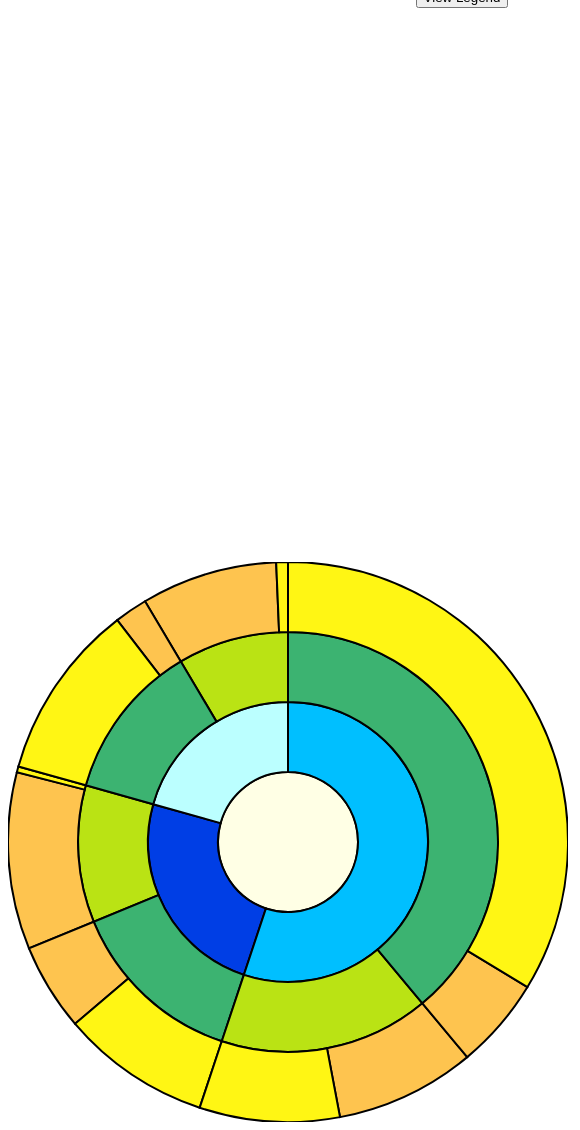
D3 v3 page, settled after 480 driven frames (8 s of simulated time); the page loaded 1 data file(s).


// ── js/main.js
const margin = {left: 20, right: 20, top: 20, bottom: 20};

const width = 600 - margin.left - margin.right;
const height = 600 - margin.top - margin.bottom;
const radius = width / 2;

// x scale is linear, from 0 to 2Pi (beause it's a circle)
const xScale = d3.scale.linear()
    .range([0, 2 * Math.PI]);

// y scale is from 0 to the radius
const yScale = d3.scale.linear()
    .range([0, radius]);

// select for the tooltip
const div = d3.select("body").append("div")
    .attr("class", "tooltip")
    .style("opacity", 0);

const categors = ["All Passengers", "1st Class", "2nd Class", "3rd Class", "Male", "Female", "died", "survived"]
const practicecolor = d3.scale.ordinal()
    .domain(categors)
    .range(["#ffffe5", "#003EE5", "#bbffff", "#00BFFF", "#3cb371", "#BAE314", "#FFF614", "#fec44f"]);

// format percentages
const formatNum = d3.format(",.2%");

// when on the full graph, total size is all the passengers
let totalSize = 891;

// the partition is the chunk of the graph
let partition = d3.layout.partition()
    .value(function (d) {
        return d.size;
    });

// append that beautiful canvas
const canvas = d3.select("#chart-area")
    .append("svg")
    .attr("width", width)
    .attr("height", height)
    .append("g")
    .attr("transform", "translate(" + (width / 2) + "," + (height / 2) + ")");

// arc will show the arcs of the graph
const arc = d3.svg.arc()
    .startAngle(function (d) {
        return Math.max(0, Math.min(2 * Math.PI, xScale(d.x)));
    })
    .endAngle(function (d) {
        return Math.max(0, Math.min(2 * Math.PI, xScale(d.x + d.dx)));
    })
    .innerRadius(function (d) {
        return Math.max(0, yScale(d.y));
    })
    .outerRadius(function (d) {
        return Math.max(0, yScale(d.y + d.dy));
    })

// load that data!
d3.json("data/titanic-passengers.json", function (data) {
    var graph = canvas.selectAll("path")
        .data(partition.nodes(data))
        .enter()
        .append("g");

    // adds text and formatting and such to the circle graph
    const path = graph.append("path")
        .attr("d", arc)
        .style("fill", function(d) { return practicecolor(d.name); })
        .style("stroke", "#000")
        .style("stroke-width", "2px")
        .on("click", zoom) //zoom function updates the graph
        .on("mouseover", function (d) { // tooltip!
            div.transition()
                .duration(200)
                .style("opacity", .9);
            div.html(d.name + "<br/> Size: " + d.size + "<br/> Percentage of Total: " + formatNum(d.size / totalSize))
                .style("left", (d3.event.pageX) + "px")
                .style("top", (d3.event.pageY - 28) + "px");
        })
        .on("mouseout", function (d) {
            div.transition()
                .duration(500)
                .style("opacity", 0);
        })

    // zoom in on the section the user clicks on
    function zoom(d) {
        totalSize = parseInt(d.size); // the new size of the middle piece
        console.log(totalSize);
        // zoom in and see new subsection of graph
        path.transition()
            .duration(750)
            .attrTween("d", arcTween(d))
            .each("end", function (e, i) {
                if (e.x >= d.x && e.x < (d.x + d.dx)) {
                    const arcText = d3.select(this.parentNode).select("text");
                    arcText.transition().duration(750)
                        .attr("transform", function (d) {
                            return "translate(" + arc.centroid(d) + ")";
                        })
                        .attr("opacity", 1)
                }
            });
        // update the tooltip to show percentage of total and percentage of subsection selected
        path.on("mouseover", function (d) {
            div.transition()
                .duration(200)
                .style("opacity", .9);
            div.html(d.name + "<br/> Size: " + d.size + "<br/> Percentage of Total: " + formatNum((d.size / 891)) + "<br/> Percentage of Subsection: " + formatNum((d.size / totalSize)))
                .style("left", (d3.event.pageX) + "px")
                .style("top", (d3.event.pageY - 28) + "px");
        })
            .on("mouseout", function (d) {
                div.transition()
                    .duration(500)
                    .style("opacity", 0);
            })
    }

    // transitions any selected arcs from their current angle to the specified new angle.
    function arcTween(d) {
        const xd = d3.interpolate(xScale.domain(), [d.x, d.x + d.dx]);
        const yd = d3.interpolate(yScale.domain(), [d.y, 1]);
        const yr = d3.interpolate(yScale.range(), [d.y ? 20 : 0, radius]);
        return function (d, i) {
            return i ? function (t) {
                return arc(d);
            } : function (t) {
                xScale.domain(xd(t));
                yScale.domain(yd(t));
                yScale.range(yr(t));
                return arc(d);
            };
        };

    }
});


const all = d3.select("#total")
    .append("svg")
    .attr("width", 500)
    .attr("height", 500)
    .append("g")

function viewLegend(){
    var total = ["All Passengers - 891", "1st Class - 216", "2nd Class - 184", "Third Class - 491",  "Male - 577", "Female - 314",  "Died - 549", "Survived - 342"]
    const allpassengers = d3.scale.ordinal()
        .domain(total)
        .range(["#ffffe5", "#003EE5", "#bbffff", "#00BFFF", "#3cb371", "#BAE314", "#FFF614", "#fec44f"]);


    all.append("text")
        .text("Legend")
        .attr('x', 275)
        .attr('y', 175)
        .style('text-anchor', 'middle')
        .style('fill', 'red')
        .style('font-size', '20px')
        .style('font-family', 'sans-serif')

    var totals = all.append("g")
        .selectAll("g")
        .data(allpassengers.domain())
        .enter()
        .append('g')
        .attr('class', 'legend')
        .attr('transform', function(d, i) {
            var height = 15;
            var x = 220;
            var y = i * height+200;
            return 'translate(' + x + ',' + y + ')';
        });

    totals.append('rect')
        .attr('width', 10)
        .attr('height', 10)
        .style('fill', allpassengers)
        .style('stroke', "black");

    totals.append('text')
        .attr('x', 20)
        .attr('y', 12)
        .text(function(d) { return d; })
        .style('font-family', 'sans-serif');

}


### data: data/titanic-passengers.json
{
 "name": "Passengers",
 "size": 891,
 "children": [
  {
   "name": "1st Class",
   "size": 216,
   "children": [
    "{... 3 keys}",
    "{... 3 keys}"
   ]
  },
  {
   "name": "2nd Class",
   "size": 184,
   "children": [
    "{... 3 keys}",
    "{... 3 keys}"
   ]
  },
  {
   "name": "3rd Class",
   "size": 491,
   "children": [
    "{... 3 keys}",
    "{... 3 keys}"
   ]
  }
 ]
}